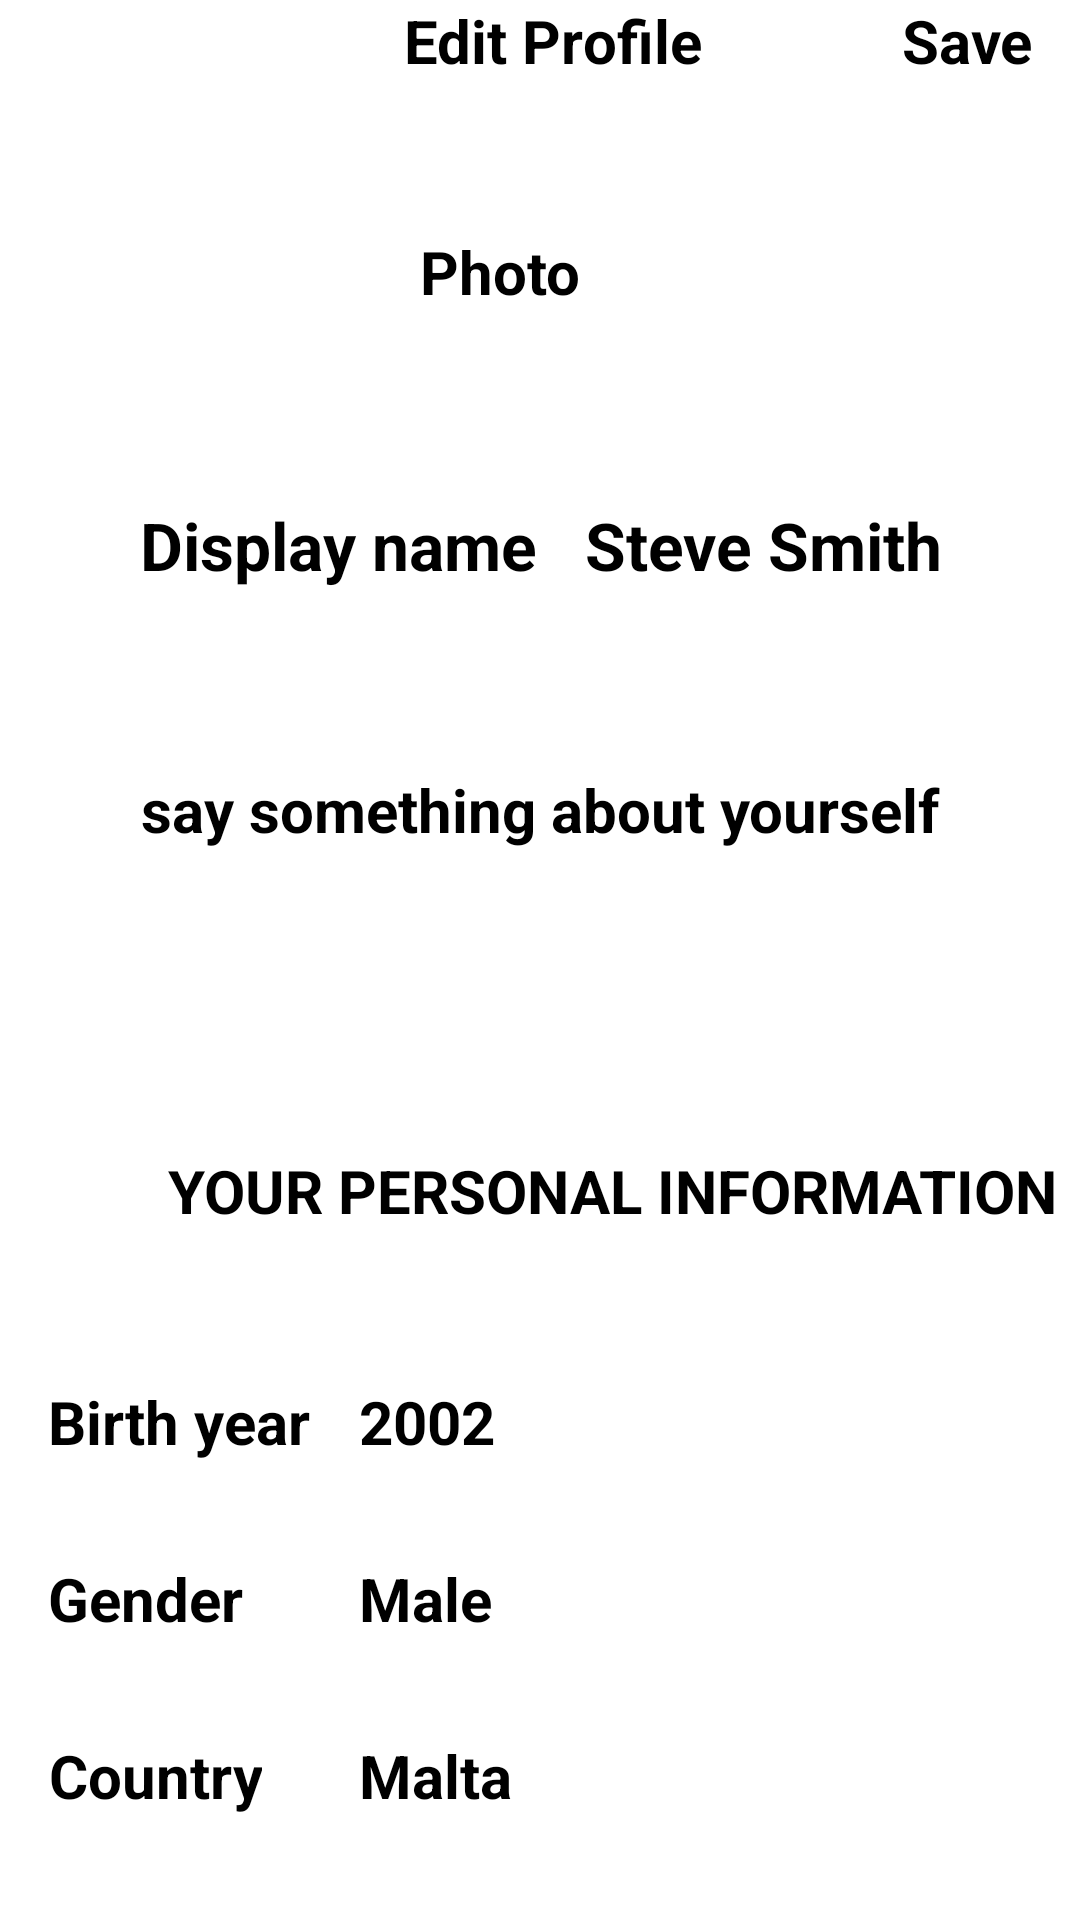

Write the Android layout XML for this screen, with the resource values it uses.
<!-- AndroidManifest.xml: application theme Theme.Nav_drawer -->
<!-- res/layout/fragment_notifications2.xml -->
<?xml version="1.0" encoding="utf-8"?>
<androidx.constraintlayout.widget.ConstraintLayout
    xmlns:android="http://schemas.android.com/apk/res/android"
    xmlns:app="http://schemas.android.com/apk/res-auto"
    xmlns:tools="http://schemas.android.com/tools"
    android:layout_width="match_parent"
    android:layout_height="match_parent"
    tools:context=".ui.profile.ProfileFragment">

    <TextView
        android:id="@+id/TextView"
        android:layout_width="match_parent"
        android:layout_height="wrap_content"
        android:layout_marginStart="16dp"
        android:layout_marginTop="16dp"
        android:layout_marginEnd="8dp"
        android:text="Edit Profile"
        android:textStyle="bold"
        android:textSize="20dp"
        android:textColor="#000000"
        android:textAlignment="center"
        app:layout_constraintStart_toStartOf="parent" />

    <TextView
        android:id="@+id/textView8"
        android:layout_width="match_parent"
        android:layout_height="wrap_content"
        android:layout_marginTop="64dp"
        android:text="Save"
        android:gravity="right"
        android:layout_margin="16dp"
        android:textColor="#000000"
        android:textSize="20dp"
        android:textStyle="bold"
        app:layout_constraintStart_toEndOf="@id/TextView"
        android:layout_marginStart="16dp" />

    <TextView
        android:id="@+id/photoTextView"
        android:layout_width="match_parent"
        android:layout_height="wrap_content"
        android:layout_marginTop="50dp"
        android:text="Photo"
        android:gravity="left"
        android:layout_marginLeft="140dp"
        android:textStyle="bold"
        android:textColor="#000000"
        android:textSize="20dp"
        app:layout_constraintTop_toBottomOf="@id/TextView" />


    <TextView
        android:id="@+id/textView2"
        android:layout_width="match_parent"
        android:layout_height="wrap_content"
        android:layout_marginTop="140dp"
        android:text="Display name   Steve Smith"
        android:textAlignment="center"
        android:textColor="#000000"
        android:textSize="22dp"
        android:textStyle="bold"
        app:layout_constraintTop_toBottomOf="@id/TextView"
        />

    <TextView
        android:id="@+id/textView3"
        android:layout_width="match_parent"
        android:layout_height="wrap_content"
        android:layout_marginTop="60dp"
        android:text="say something about yourself"
        android:textAlignment="center"
        android:textColor="#000000"
        android:textSize="20dp"
        android:textStyle="bold"
        app:layout_constraintTop_toBottomOf="@id/textView2"
        />

    <TextView
        android:id="@+id/textView4"
        android:layout_width="0dp"
        android:layout_height="wrap_content"
        android:layout_marginTop="100dp"
        android:text="YOUR PERSONAL INFORMATION"
        android:gravity="left"
        android:layout_marginLeft="56dp"
        android:textColor="#000000"
        android:textSize="20dp"
        android:textStyle="bold"
        app:layout_constraintEnd_toStartOf="@id/movieswatched"
        app:layout_constraintStart_toStartOf="parent"
        app:layout_constraintTop_toBottomOf="@id/textView3" />

    <TextView
        android:id="@+id/textView5"
        android:layout_width="wrap_content"
        android:layout_height="wrap_content"
        android:layout_marginTop="50dp"
        android:text="Birth year"
        android:textAlignment="center"
        android:textColor="#000000"
        android:textSize="20dp"
        android:textStyle="bold"
        app:layout_constraintStart_toStartOf="parent"
        app:layout_constraintTop_toBottomOf="@id/textView4"
        android:layout_marginStart="16dp"/>

    <TextView
        android:id="@+id/textView6"
        android:layout_width="wrap_content"
        android:layout_height="wrap_content"
        android:layout_marginTop="50dp"
        android:text="2002"
        android:textAlignment="center"
        android:textColor="#000000"
        android:textSize="20dp"
        android:textStyle="bold"
        app:layout_constraintStart_toEndOf="@id/textView5"
        app:layout_constraintTop_toBottomOf="@id/textView4"
        android:layout_marginStart="16dp"
        android:layout_marginLeft="16dp"
        android:layout_marginRight="32dp"/>

    <TextView
        android:id="@+id/textView7"
        android:layout_width="wrap_content"
        android:layout_height="wrap_content"
        android:layout_marginTop="32dp"
        android:text="Gender"
        android:textAlignment="center"
        android:textColor="#000000"
        android:textSize="20dp"
        android:textStyle="bold"
        app:layout_constraintStart_toStartOf="parent"
        app:layout_constraintTop_toBottomOf="@id/textView5"
        android:layout_marginStart="16dp"/>

    <TextView
        android:id="@+id/textView9"
        android:layout_width="wrap_content"
        android:layout_height="wrap_content"
        android:layout_marginTop="32dp"
        android:text="Male"
        android:textAlignment="center"
        android:textColor="#000000"
        android:textSize="20dp"
        android:textStyle="bold"
        app:layout_constraintStart_toEndOf="@id/textView5"
        app:layout_constraintTop_toBottomOf="@id/textView5"
        android:layout_marginStart="16dp"
        android:layout_marginLeft="16dp"
        android:layout_marginRight="32dp"/>

    <TextView
        android:id="@+id/textView10"
        android:layout_width="wrap_content"
        android:layout_height="wrap_content"
        android:layout_marginTop="32dp"
        android:text="Country"
        android:textAlignment="center"
        android:textColor="#000000"
        android:textSize="20dp"
        android:textStyle="bold"
        app:layout_constraintStart_toStartOf="parent"
        app:layout_constraintTop_toBottomOf="@id/textView9"
        android:layout_marginStart="16dp"/>

    <TextView
        android:id="@+id/textView11"
        android:layout_width="wrap_content"
        android:layout_height="wrap_content"
        android:layout_marginTop="32dp"
        android:text="Malta"
        android:textAlignment="center"
        android:textColor="#000000"
        android:textSize="20dp"
        android:textStyle="bold"
        app:layout_constraintStart_toEndOf="@id/textView5"
        app:layout_constraintTop_toBottomOf="@id/textView9"
        android:layout_marginStart="16dp"
        android:layout_marginLeft="16dp"
        android:layout_marginRight="32dp"/>





</androidx.constraintlayout.widget.ConstraintLayout>
<!-- resources referenced by this layout -->
<resources>
  <style name="Theme.Nav_drawer" parent="Theme.MaterialComponents.DayNight.DarkActionBar">
          
          <item name="colorPrimary">@color/purple_500</item>
          <item name="colorPrimaryVariant">@color/purple_700</item>
          <item name="colorOnPrimary">@color/white</item>
          
          <item name="colorSecondary">@color/teal_200</item>
          <item name="colorSecondaryVariant">@color/teal_700</item>
          <item name="colorOnSecondary">@color/black</item>
          
          <item name="android:statusBarColor">?attr/colorPrimaryVariant</item>
          
      </style>
  <!-- not gathered from this repository: default colours our renderer supplied (Android Studio template values) -->
  <color name="purple_500">#FF6200EE</color>
  <color name="purple_700">#FF3700B3</color>
  <color name="teal_200">#FF03DAC5</color>
  <color name="teal_700">#FF018786</color>
  <color name="black">#FF000000</color>
  <color name="white">#FFFFFFFF</color>
</resources>
